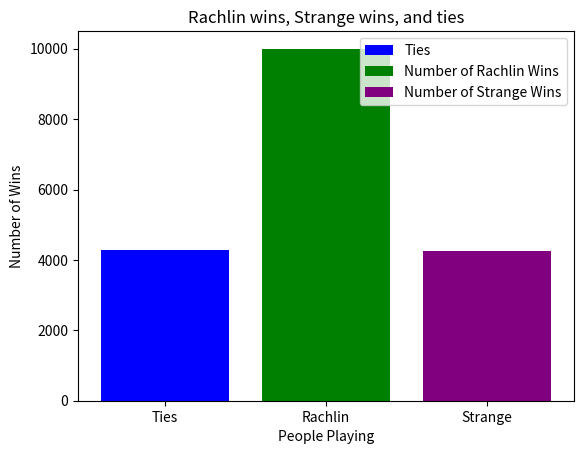

Reproduce this figure in Python.
"""
Description: rock/paper/scissors stimulation
    
"""

import random
import matplotlib.pyplot as plt 

def main ():
    game = 0
    Strange_win = 0
    Rachlin_win = 0
    ties = 0 
    
    #randomize Rachlin's first move
    possible_choices = ["rock", "paper", "scissors"]
    Rachlin_before = random.choice(possible_choices)
    
    #randomize what strange's move will be 
    random_num = random.randint(1,10)
    
    #identifying Strange's move based on the randomization
    if random_num == 1:
        Strange_move = str("scissors")
    elif random_num == 2 or random_num == 3:
        Strange_move = str("paper")
    elif random_num == 4 or random_num == 5 or random_num == 6 or random_num == 7 or random_num == 8 or random_num == 9 or random_num == 10:
        Strange_move = str("rock")
    
    #calculating number of ties
    if Rachlin_before == "scissors" and Strange_move == "scissors":
        ties += 1
    elif Rachlin_before == "paper" and Strange_move == "paper":
        ties += 1
    elif Rachlin_before == "rock" and Strange_move == "rock":
        ties += 1
    
    #calculating number of Rachelin wins
    if Rachlin_before == "scissors" and Strange_move == "paper":
        Rachlin_win += 1 
    elif Rachlin_before == "paper" and Strange_move == "rock":
        Rachlin_win += 1
    elif Rachlin_before == "rock" and Strange_move == "scissors":
        Rachlin_win += 1

    #calculating number of Strange wins
    if Strange_move == "scissors" and Rachlin_before == "paper":
        Strange_win += 1 
    elif Strange_move == "paper" and Rachlin_before == "rock":
        Strange_win += 1
    elif Strange_move == "rock" and Rachlin_before == "scissors":
        Strange_win += 1
    game += 1
    while game >= 1:
        #identifying Rachlin's move based on Strange's previous move
        if Strange_move == "scissors":
            Rachlin_move = "rock"
        elif Strange_move == "rock":
            Rachlin_move = "paper"
        elif Strange_move == "paper":
            Rachlin_move = "scissors"
        
        #randomize what strange's move will be 
        random_num = random.randint(1,10)
        
        #identifying Strange's move based on the randomization
        if random_num == 1:
            Strange_move = str("scissors")
        elif random_num == 2 or random_num == 3:
            Strange_move = str("paper")
        elif random_num == 4 or random_num == 5 or random_num == 6 or random_num == 7 or random_num == 8 or random_num == 9 or random_num == 10:
            Strange_move = str("rock")
        
        #calculating number of ties
        if Rachlin_move == "scissors" and Strange_move == "scissors":
            ties += 1
            game += 1
        elif Rachlin_move == "paper" and Strange_move == "paper":
            ties += 1
            game += 1
        elif Rachlin_move == "rock" and Strange_move == "rock":
            ties += 1
            game += 1
        
        #calculating number of Rachelin wins
        if Rachlin_move == "scissors" and Strange_move == "paper":
            Rachlin_win += 1 
            game += 1 
        elif Rachlin_move == "paper" and Strange_move == "rock":
            Rachlin_win += 1
            game += 1
        elif Rachlin_move == "rock" and Strange_move == "scissors":
            Rachlin_win += 1
            game += 1

        #calculating number of Strange wins
        if Strange_move == "scissors" and Rachlin_move == "paper":
            Strange_win += 1 
            game += 1
        elif Strange_move == "paper" and Rachlin_move == "rock":
            Strange_win += 1
            game += 1
        elif Strange_move == "rock" and Rachlin_move == "scissors":
            Strange_win += 1
            game += 1
            
        if Strange_win == 10000 or Rachlin_win == 10000:
            break
    
    print("# of Ties:", ties)
    print("# of wins by Rachlin:", Rachlin_win)
    print("# of wins by Strange:", Strange_win)
    print("If the Rachlin/Strange battle happens, Rachlin is likely to get the coffee.")
    
    #make a bar chart displaying the number of wins and ties from the simulation 
    plt.bar("Ties", ties, color = "blue", label = "Ties")
    plt.bar("Rachlin", Rachlin_win, color = "green", label = "Number of Rachlin Wins")
    plt.bar("Strange", Strange_win, color = "purple", label = "Number of Strange Wins")
    plt.legend ()
    plt.xlabel("People Playing")
    plt.ylabel("Number of Wins") 
    plt.title("Rachlin wins, Strange wins, and ties")

    
main ()    